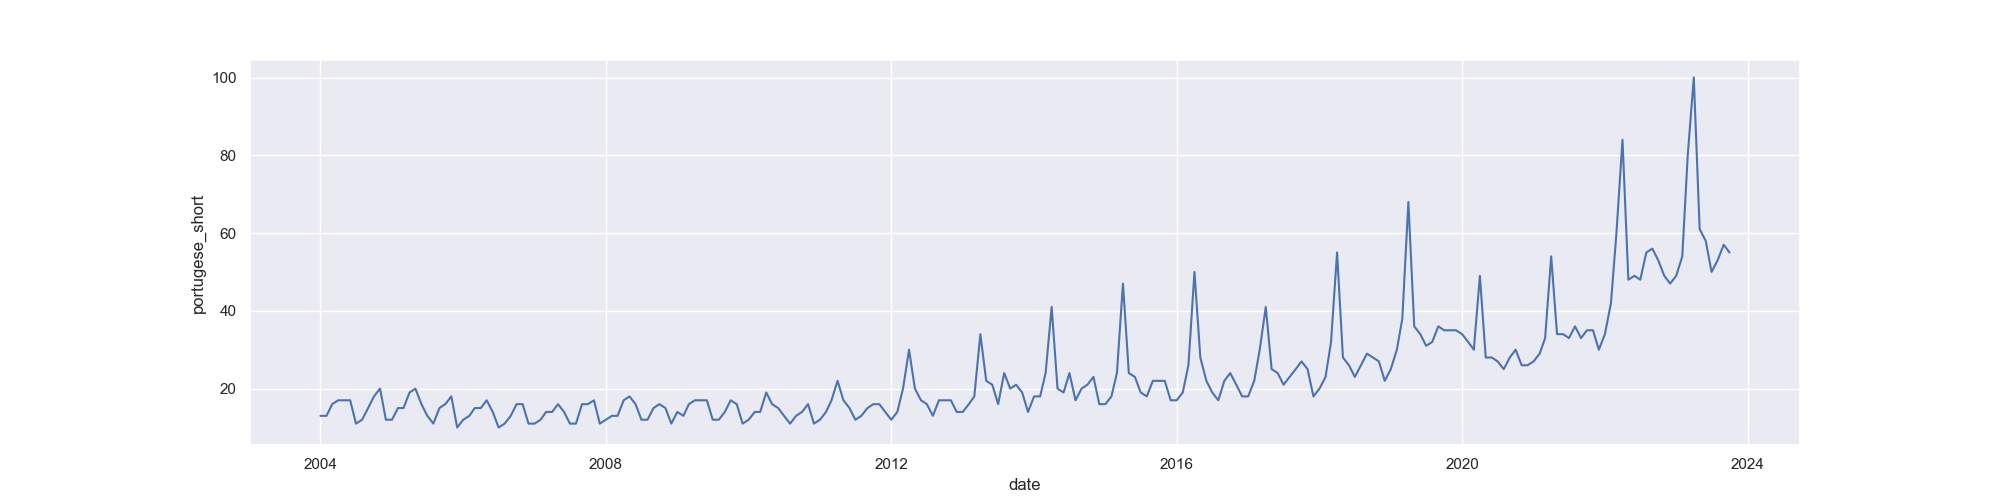

The table this chart was drawn from, first rows:
Kategoria: Wszystko
Miesiąc, autismo: (Cały świat)
2004-01, 13
2004-02, 13
2004-03, 16
2004-04, 17
2004-05, 17
2004-06, 17
2004-07, 11
2004-08, 12
2004-09, 15
2004-10, 18
2004-11, 20
2004-12, 12
2005-01, 12
2005-02, 15
2005-03, 15
2005-04, 19
2005-05, 20
2005-06, 16
2005-07, 13
2005-08, 11
2005-09, 15
2005-10, 16
2005-11, 18
2005-12, 10
2006-01, 12
2006-02, 13
2006-03, 15
2006-04, 15
2006-05, 17
2006-06, 14
2006-07, 10
2006-08, 11
2006-09, 13
2006-10, 16
2006-11, 16
2006-12, 11
2007-01, 11
2007-02, 12
2007-03, 14
2007-04, 14
2007-05, 16
2007-06, 14
2007-07, 11
2007-08, 11
2007-09, 16
2007-10, 16
2007-11, 17
2007-12, 11
2008-01, 12
2008-02, 13
2008-03, 13
2008-04, 17
2008-05, 18
2008-06, 16
2008-07, 12
2008-08, 12
2008-09, 15
2008-10, 16
2008-11, 15
... 179 more rows
